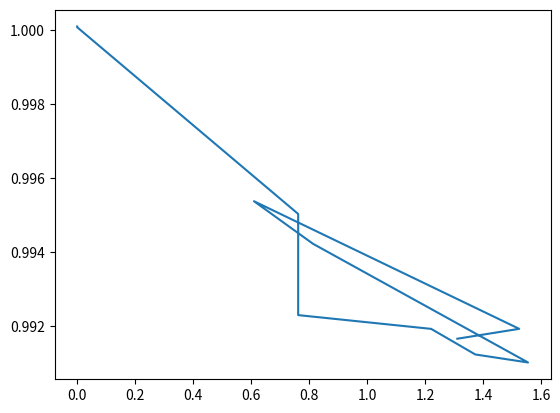

Write Python code to recreate this figure.
import numpy as np
import matplotlib.pyplot as plt
from mpl_toolkits.mplot3d import Axes3D

def surface_plot (matrix):
    # acquire the cartesian coordinate matrices from the matrix
    # x is cols, y is rows
    (x, y) = np.meshgrid(np.arange(matrix.shape[0]), np.arange(matrix.shape[1]))
    print(x,y)
    fig = plt.figure()
    ax = fig.add_subplot(111, projection='3d')
    surf = ax.plot_surface(x, y, matrix)
    return (fig, ax, surf)

# z = np.asarray([[1.0000944833629801, 1.0000918512784966, 1.0000745493514172, 0.9950239097309046, 0.9922874685540167, 0.991916130210951, 0.9919161279256657, 0.9912229321792447, 0.9910061976810474, 0.9942175928966674, 0.995368334198785, 0.9919161428887738, 0.9916487010113485],
# [1.0000966700911729, 1.0000948481554393, 1.000079329392177, 0.9957730806207011, 0.9932291128501081, 0.9932617941871348, 0.9932617920392761, 0.9926878380530281, 0.9924106976422488, 0.9951526915073708, 0.9960932833626933, 0.9932618068842228, 0.9930093604558724],
# [1.0000992785142602, 1.0000982651076469, 1.0000849916798464, 0.9966937821394543, 0.9939835165841929, 0.9951207636007491, 0.9951207616561422, 0.9947421003421998, 0.9942153348253853, 0.9964150492913121, 0.997034949418358, 0.9951207763258262, 0.9948547938790531],
# [1.0001010955862424, 1.000100931053742, 1.0000890994631288, 0.9973032563677507, 0.9950160027691171, 0.9960914865956285, 0.9960914847382201, 0.995780132529819, 0.9953183002505063, 0.9971012513456289, 0.9975911646535034, 0.9960914993337431, 0.9958590746118463],
# [1.0001023981823185, 1.0001025741107674, 1.0000916855316884, 0.9977141290429635, 0.9955899592682275, 0.9967964505607372, 0.9967964487346277, 0.9965005469412961, 0.996073899981281, 0.9976002537654549, 0.9979815150528036, 0.9967964633083018, 0.9965767660749723],
# [1.0001005517280595, 1.0000994532176422, 1.0000872519112147, 0.9971498354972226, 0.9939641563786644, 0.9962001836075868, 0.996200181812689, 0.995961496373683, 0.9951435207518045, 0.9971515964049722, 0.9975509226027957, 0.9962001963500005, 0.9958959676576796],
# [1.0000953587085812, 1.0000917716403992, 1.0000748232540153, 0.9951842612412761, 0.9915471616085869, 0.9926706067819725, 0.9926706043394209, 0.9918351587339289, 0.9914768349152614, 0.994695192157762, 0.9956421694252419, 0.9926706194709392, 0.9923306478976899],
# [1.0000895508712082, 1.0000832372723463, 1.0000610223730062, 0.9930575886223001, 0.9893307746795762, 0.9885823740173559, 0.988582371057883, 0.9872386939263699, 0.9873669132072089, 0.991921931315251, 0.9935267524070006, 0.9885823866451583, 0.9882362180859313],
# [1.0000832559971036, 1.0000733066827818, 1.00004450935984, 0.9903265048018288, 0.9865821922384186, 0.9834985057307759, 0.9834985014319314, 0.9808890142629646, 0.982283499361384, 0.9883672299902079, 0.9907978102217806, 0.9834985182768055, 0.9831499850699592],
# [1.000077896564837, 1.0000672266932091, 1.000035167013235, 0.9888608809741208, 0.9844458239737595, 0.980994743593839, 0.9809947395296597, 0.9786733010161421, 0.9795810405560996, 0.986595826938422, 0.9894165775103754, 0.9809947561095305, 0.9805977235157899],
# [1.0000807779936036, 1.0000703169846048, 1.000040505556278, 0.9899162764256028, 0.9853888018168722, 0.9829232523238027, 0.9829232486752378, 0.9809392126126245, 0.981471213452336, 0.9880152806172368, 0.9904862234200398, 0.982923264869426, 0.9825167744994984],
# [1.0000710181470853, 1.0000556025218066, 1.0000178794751637, 0.9865671422621485, 0.9799217271382114, 0.977521186695862, 0.9775211825157818, 0.975096263529988, 0.9754398071750873, 0.9842029476858989, 0.9874038902682394, 0.9775211991680619, 0.9769564919969561],
# [1.0000688332428844, 1.0000512378090363, 1.000011206741882, 0.985630653745641, 0.9782142992533306, 0.9761067178240591, 0.9761067132773532, 0.9733330179740745, 0.9737975077010236, 0.9832044982936646, 0.9865646121579471, 0.9761067302755492, 0.9754842104210255],
# [1.000068355613431, 1.0000529694859857, 1.0000136955234589, 0.9857411112379295, 0.9784794427630609, 0.9763929338394486, 0.9763929294686456, 0.973883273691049, 0.9741308265936225, 0.9832803800029746, 0.9866553944377887, 0.9763929462968465, 0.9757832752414889],
# [1.0000660174722302, 1.0000499422108438, 1.000008031536409, 0.9847063476777049, 0.9788362598085946, 0.9737553442557848, 0.973755339406932, 0.9707379812747106, 0.9719183766659659, 0.9815412398995509, 0.9854452013621254, 0.9737553566687872, 0.9732518372211063],
# [1.0000526836963288, 1.0000302010632691, 0.9999779344936365, 0.9803406949667703, 0.9718081480171491, 0.9665878611482219, 0.966587855959752, 0.9633091803426217, 0.9639856757070671, 0.9765348720508348, 0.9814149449688943, 0.9665878734665349, 0.9658940121261134],
# [1.000053387584785, 1.0000305512581102, 0.999979361082683, 0.9808671426709482, 0.9713615902201062, 0.9678777875953797, 0.9678777830169655, 0.9651600687900705, 0.9649850750217315, 0.9774820039838029, 0.9820642091750966, 0.9678777999388309, 0.9671118921489982],
# [1.0000275995899435, 0.999990780059651, 0.9999208199452048, 0.9726161062843965, 0.9532228082463712, 0.9568544786453619, 0.9568544735784769, 0.9539838742959236, 0.951211863306101, 0.9693853651404936, 0.9750616081463828, 0.9568544908589085, 0.9554052835990628],
# [0.9999802725222401, 0.9999235033980263, 0.9998150254258993, 0.9553275314031999, 0.930773582628171, 0.927148915556031, 0.927148906591295, 0.9208413446641357, 0.9201149795520934, 0.9482774803849032, 0.9584349518209272, 0.9271489273362237, 0.9253415704742232],
# [0.9999825667237895, 0.9999273004950757, 0.9998206629135417, 0.9559472616290584, 0.9313891361816204, 0.9285555412464066, 0.9285555319349926, 0.9220092779627547, 0.9215157466744812, 0.9490905431710079, 0.9590532757179524, 0.9285555530442176, 0.9267475860174664],
# [1.0000156627839984, 0.9999750684686188, 0.9998914317703239, 0.9667919521268884, 0.9546323580876132, 0.9427297588087887, 0.9427297507833727, 0.9368452612161576, 0.9391998079825215, 0.9598325014285684, 0.968322706544483, 0.942729770782183, 0.9418017279395031],
# [1.000025778795631, 0.999990259847279, 0.9999158672319964, 0.9709838628045353, 0.9595458681936047, 0.9500073690360131, 0.9500073625377687, 0.9455022196607711, 0.9466449714669865, 0.9650719611130482, 0.9724240106772137, 0.9500073811210431, 0.9491245917424491],
# [1.0000446837630106, 1.000017934129488, 0.9999588921928781, 0.9775510132834815, 0.9681534330238049, 0.9616029528937436, 0.9616029473021003, 0.957927639049972, 0.9587700999978608, 0.973118192269848, 0.9787342263233304, 0.9616029651420561, 0.9608521077724206],
# [1.000075414200405, 1.0000613767887, 1.0000260192793842, 0.9875872244163628, 0.9824798304534865, 0.9788808867389494, 0.9788808819798896, 0.9758625430724638, 0.9772590085481905, 0.9851487930371341, 0.9882301821193756, 0.9788808992209297, 0.9784298293380752]])

# y = np.asarray([[0.0, 0.0, 0.0, 0.762, 0.762, 1.2192, 1.2202, 1.3726, 1.55448, 0.8129016, 0.6096, 1.524, 1.31064],
# [0.0, 0.0, 0.0, 0.762, 0.762, 1.2192, 1.2202, 1.3726, 1.55448, 0.8129016, 0.6096, 1.524, 1.31064],
# [0.0, 0.0, 0.0, 0.762, 0.762, 1.2192, 1.2202, 1.3726, 1.55448, 0.8129016, 0.6096, 1.524, 1.31064],
# [0.0, 0.0, 0.0, 0.762, 0.762, 1.2192, 1.2202, 1.3726, 1.55448, 0.8129016, 0.6096, 1.524, 1.31064],
# [0.0, 0.0, 0.0, 0.762, 0.762, 1.2192, 1.2202, 1.3726, 1.55448, 0.8129016, 0.6096, 1.524, 1.31064],
# [0.0, 0.0, 0.0, 0.762, 0.762, 1.2192, 1.2202, 1.3726, 1.55448, 0.8129016, 0.6096, 1.524, 1.31064],
# [0.0, 0.0, 0.0, 0.762, 0.762, 1.2192, 1.2202, 1.3726, 1.55448, 0.8129016, 0.6096, 1.524, 1.31064],
# [0.0, 0.0, 0.0, 0.762, 0.762, 1.2192, 1.2202, 1.3726, 1.55448, 0.8129016, 0.6096, 1.524, 1.31064],
# [0.0, 0.0, 0.0, 0.762, 0.762, 1.2192, 1.2202, 1.3726, 1.55448, 0.8129016, 0.6096, 1.524, 1.31064],
# [0.0, 0.0, 0.0, 0.762, 0.762, 1.2192, 1.2202, 1.3726, 1.55448, 0.8129016, 0.6096, 1.524, 1.31064],
# [0.0, 0.0, 0.0, 0.762, 0.762, 1.2192, 1.2202, 1.3726, 1.55448, 0.8129016, 0.6096, 1.524, 1.31064],
# [0.0, 0.0, 0.0, 0.762, 0.762, 1.2192, 1.2202, 1.3726, 1.55448, 0.8129016, 0.6096, 1.524, 1.31064],
# [0.0, 0.0, 0.0, 0.762, 0.762, 1.2192, 1.2202, 1.3726, 1.55448, 0.8129016, 0.6096, 1.524, 1.31064],
# [0.0, 0.0, 0.0, 0.762, 0.762, 1.2192, 1.2202, 1.3726, 1.55448, 0.8129016, 0.6096, 1.524, 1.31064],
# [0.0, 0.0, 0.0, 0.762, 0.762, 1.2192, 1.2202, 1.3726, 1.55448, 0.8129016, 0.6096, 1.524, 1.31064],
# [0.0, 0.0, 0.0, 0.762, 0.762, 1.2192, 1.2202, 1.3726, 1.55448, 0.8129016, 0.6096, 1.524, 1.31064],
# [0.0, 0.0, 0.0, 0.762, 0.762, 1.2192, 1.2202, 1.3726, 1.55448, 0.8129016, 0.6096, 1.524, 1.31064],
# [0.0, 0.0, 0.0, 0.762, 0.762, 1.2192, 1.2202, 1.3726, 1.55448, 0.8129016, 0.6096, 1.524, 1.31064],
# [0.0, 0.0, 0.0, 0.762, 0.762, 1.2192, 1.2202, 1.3726, 1.55448, 0.8129016, 0.6096, 1.524, 1.31064],
# [0.0, 0.0, 0.0, 0.762, 0.762, 1.2192, 1.2202, 1.3726, 1.55448, 0.8129016, 0.6096, 1.524, 1.31064]])

# x = []
# for i in range(0,24):
#     x.append(13*[i+1])

# x = np.asarray(x)

# print x


# m = np.fromfunction(lambda x, y: np.sin(np.sqrt(x**2 + y**2)), (10, 10))
# print m

# fig.colorbar(surf)

x = [1.0000944833629801, 1.0000918512784966, 1.0000745493514172, 0.9950239097309046, 0.9922874685540167, 0.991916130210951, 0.9919161279256657, 0.9912229321792447, 0.9910061976810474, 0.9942175928966674, 0.995368334198785, 0.9919161428887738, 0.9916487010113485]
y = [0.0, 0.0, 0.0, 0.762, 0.762, 1.2192, 1.2202, 1.3726, 1.55448, 0.8129016, 0.6096, 1.524, 1.31064]


fig = plt.figure()
plt.plot(y,x)


plt.show()
